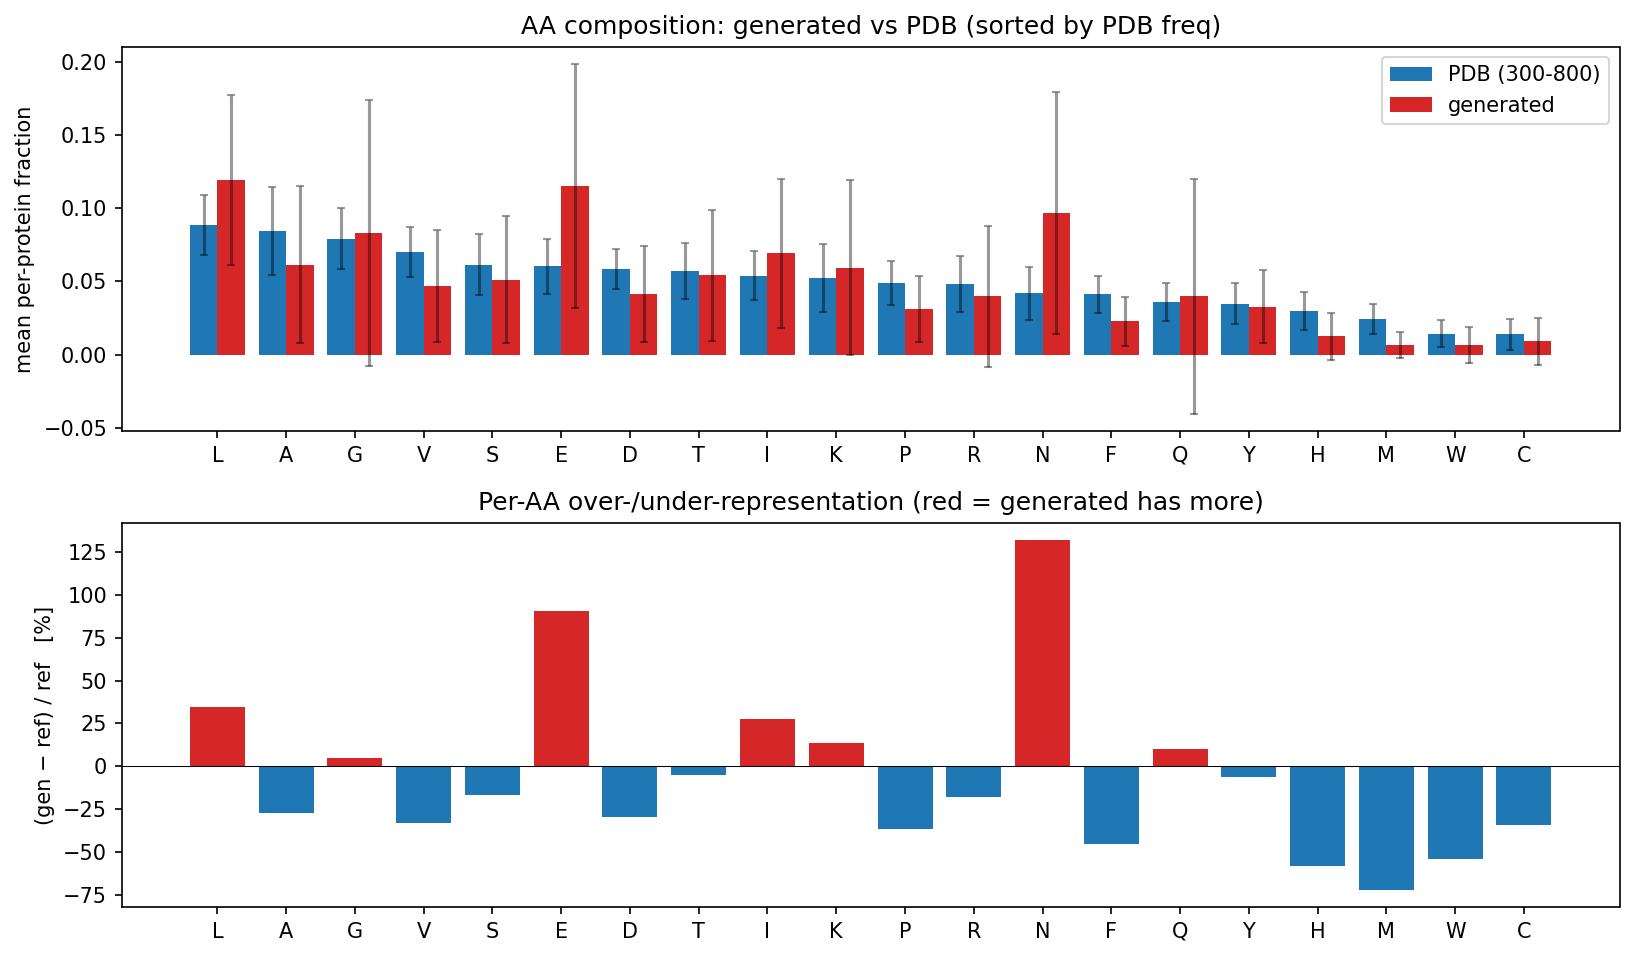

Data behind this chart, as committed beside it:
aa, ref_mean, gen_mean, ref_sd, gen_sd, abs_diff, rel_diff_pct
L, 0.08865, 0.1195, 0.02031, 0.05794, 0.03081, 34.75
E, 0.06055, 0.1153, 0.01878, 0.08344, 0.05475, 90.41
N, 0.04185, 0.09696, 0.01817, 0.08287, 0.0551, 131.7
G, 0.07933, 0.0831, 0.02108, 0.09082, 0.003769, 4.75
I, 0.0541, 0.06916, 0.01697, 0.05095, 0.01506, 27.85
A, 0.08453, 0.0616, 0.03025, 0.05396, -0.02293, -27.13
K, 0.05253, 0.05954, 0.02333, 0.05965, 0.007009, 13.34
T, 0.05698, 0.05414, 0.01924, 0.04461, -0.002841, -4.985
S, 0.06147, 0.05127, 0.02094, 0.04348, -0.01019, -16.59
V, 0.07005, 0.04688, 0.01716, 0.0384, -0.02318, -33.09
D, 0.05855, 0.04138, 0.01357, 0.03288, -0.01717, -29.33
Q, 0.03608, 0.03982, 0.01323, 0.08022, 0.003742, 10.37
R, 0.04829, 0.03976, 0.01929, 0.04809, -0.008536, -17.68
Y, 0.03489, 0.03268, 0.01419, 0.02491, -0.002209, -6.33
P, 0.04901, 0.03129, 0.01478, 0.02259, -0.01772, -36.15
F, 0.04121, 0.02266, 0.01287, 0.01661, -0.01856, -45.03
H, 0.0296, 0.01251, 0.01291, 0.01592, -0.01708, -57.73
C, 0.01381, 0.009064, 0.01052, 0.01598, -0.004745, -34.36
M, 0.02419, 0.006796, 0.01026, 0.008946, -0.01739, -71.9
W, 0.01433, 0.006641, 0.009043, 0.01204, -0.00769, -53.66
